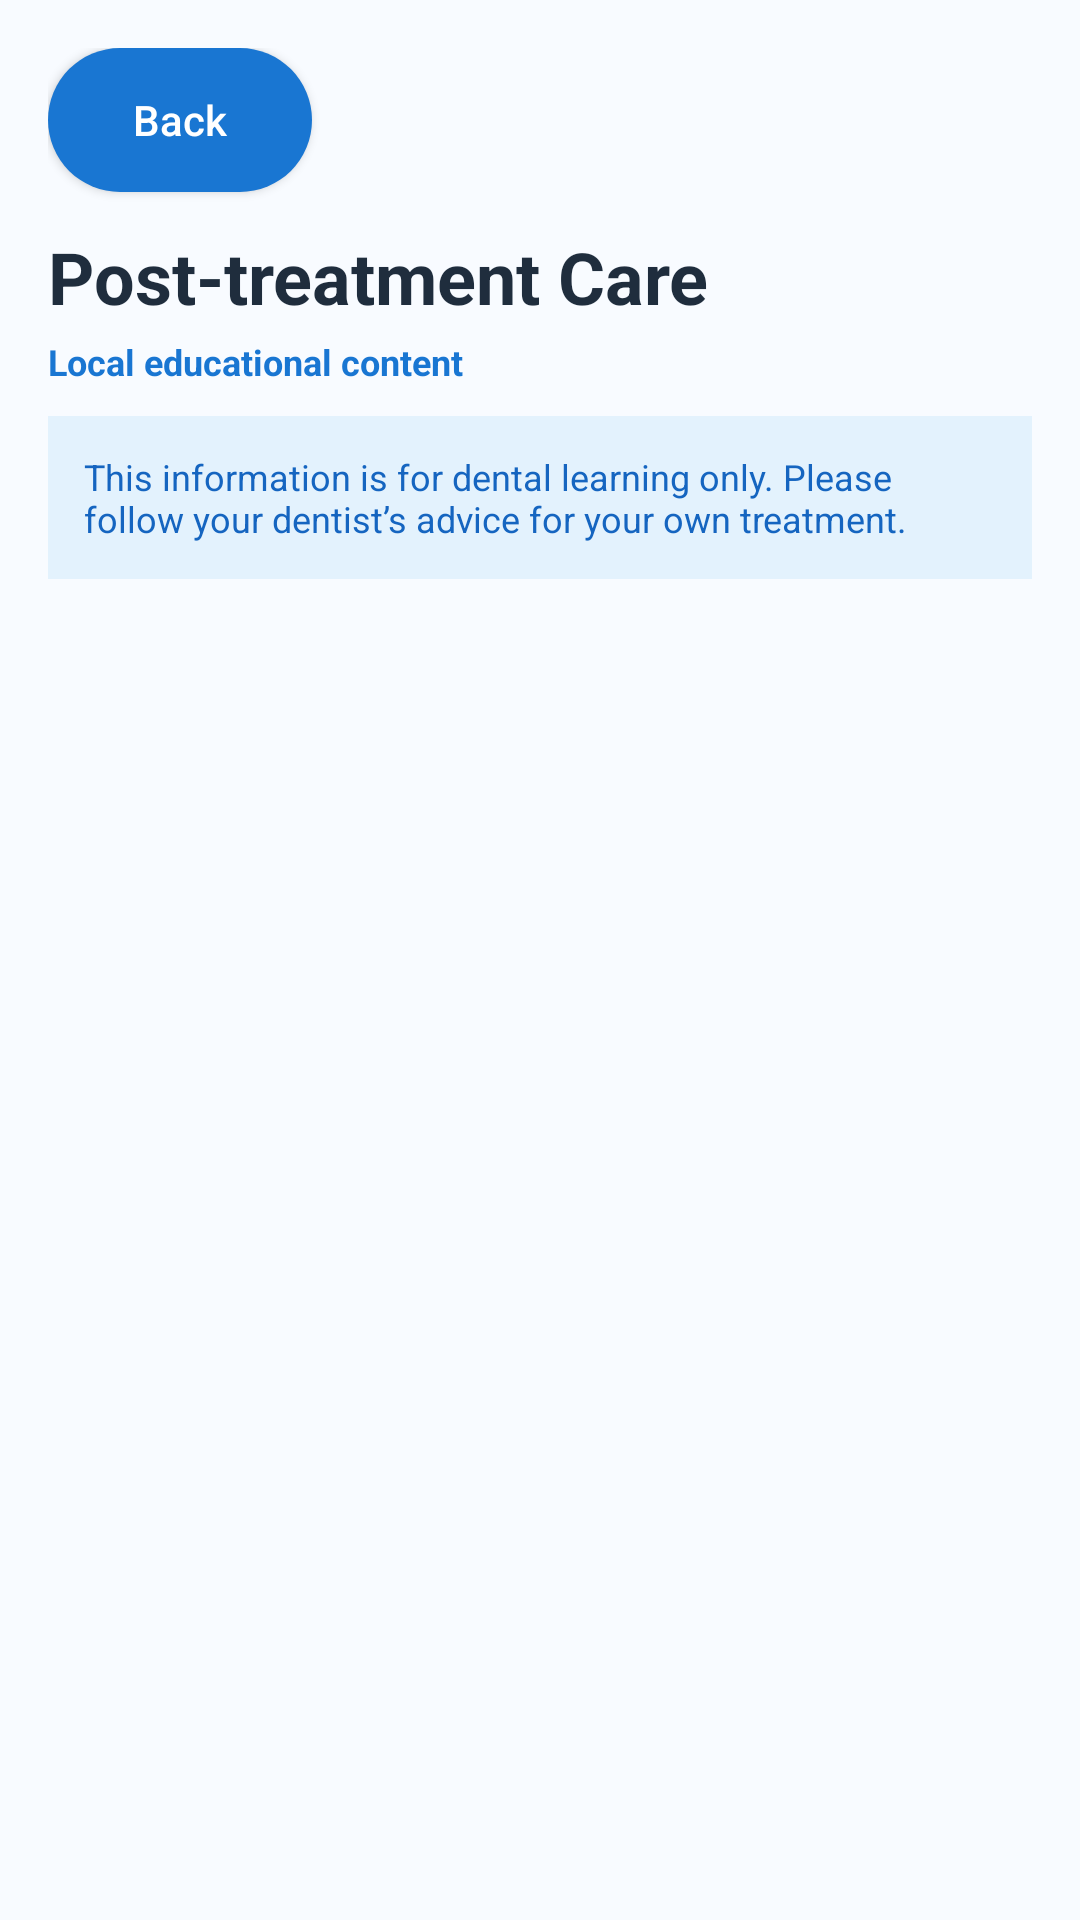

Write the Android layout XML for this screen, with the resource values it uses.
<!-- AndroidManifest.xml: application theme Theme.DentalEasy -->
<!-- res/layout/activity_care_tips.xml -->
<?xml version="1.0" encoding="utf-8"?>
<ScrollView xmlns:android="http://schemas.android.com/apk/res/android"
    xmlns:app="http://schemas.android.com/apk/res-auto"
    android:layout_width="match_parent"
    android:layout_height="match_parent"
    android:background="#F8FBFF"
    android:fillViewport="true">

    <LinearLayout
        android:layout_width="match_parent"
        android:layout_height="wrap_content"
        android:orientation="vertical"
        android:padding="16dp">

        <Button
            android:id="@+id/btnCareBack"
            android:layout_width="wrap_content"
            android:layout_height="wrap_content"
            android:background="@drawable/bg_button"
            android:text="Back"
            android:textAllCaps="false"
            android:textColor="#FFFFFF"
            app:backgroundTint="@null" />

        <TextView
            android:layout_width="match_parent"
            android:layout_height="wrap_content"
            android:layout_marginTop="12dp"
            android:text="Post-treatment Care"
            android:textColor="#1F2D3D"
            android:textSize="24sp"
            android:textStyle="bold" />

        <TextView
            android:layout_width="match_parent"
            android:layout_height="wrap_content"
            android:layout_marginTop="4dp"
            android:text="Local educational content"
            android:textColor="#1976D2"
            android:textSize="12sp"
            android:textStyle="bold" />

        <TextView
            android:layout_width="match_parent"
            android:layout_height="wrap_content"
            android:layout_marginTop="10dp"
            android:background="#E3F2FD"
            android:padding="12dp"
            android:text="This information is for dental learning only. Please follow your dentist’s advice for your own treatment."
            android:textColor="#1565C0"
            android:textSize="12sp" />

        <LinearLayout
            android:id="@+id/llCareTipsContainer"
            android:layout_width="match_parent"
            android:layout_height="wrap_content"
            android:layout_marginTop="14dp"
            android:orientation="vertical" />

    </LinearLayout>
</ScrollView>
<!-- resources referenced by this layout -->
<resources>
  <!-- drawable bg_button (drawable) -->
  <?xml version="1.0" encoding="utf-8"?>
  <shape xmlns:android="http://schemas.android.com/apk/res/android"
      android:shape="rectangle">
      <solid android:color="#1976D2" /> 
      <corners android:radius="24dp" /> 
  </shape>
  <style name="Theme.DentalEasy" parent="Base.Theme.DentalEasy" />
  <style name="Base.Theme.DentalEasy" parent="Theme.Material3.DayNight.NoActionBar">
          
          
      </style>
</resources>
